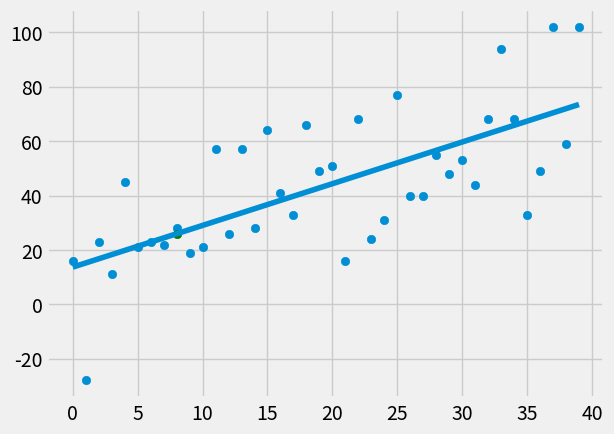

Recreate this plot in Python.
# In this script we will be creating linear regression from scratch
from statistics import mean
import numpy as np
import matplotlib.pyplot as plt
from matplotlib import style
import random

style.use('fivethirtyeight')

def create_dataset(hm, variance, step=2, correlation=False):
    """
    hm: how much points
    variance: the variance of the y
    step: the step between each point
    correlation: +ve or -ve or no correlation
    """
    val = 1
    ys = []
    for i in range(hm):
        y = val + random.randrange(-variance, variance)
        ys.append(y)
        if correlation and correlation == 'pos':
            val += step
        elif correlation and correlation == 'neg':
            val -= step
    X = [i for i in range(len(ys))]
    return np.array(X, dtype=np.float64), np.array(ys, dtype=np.float64)


X, y = create_dataset(40, 40, 2, correlation='pos')



# the slope of the best fit line is got from (mean(x) * mean(y) - mean(x*y)) / (mean(x) ** 2 - mean(x**2))
def best_fit_slope(X, y):
    X_bar = mean(X)
    y_bar = mean(y)
    Xy_bar = mean(X * y)
    X_2_bar = mean(X ** 2)
    X_bar_2 = mean(X) ** 2
    best = (X_bar * y_bar - Xy_bar) / (X_bar_2 - X_2_bar)
    return best


# To get the best y intercept = mean(y) - m * mean(x)
def best_y_intercept(X, y):
    y_bar = mean(y)
    X_bar = mean(X)
    m = best_fit_slope(X, y)
    b = y_bar - m * X_bar
    return b


# Combined function
def best_fit_slope_and_intercept(X, y):
    m = best_fit_slope(X, y)
    b = best_y_intercept(X, y)
    return m, b


def predict(X, m, b):
    return (m * X) + b


def squared_error(y, y_pred):
    return sum((y - y_pred) ** 2)


def r_squared(y, y_pred):  # coefficient of determination
    y_mean_line = [mean(y) for _ in y]
    r2 = 1 - (squared_error(y, y_pred) / squared_error(y, y_mean_line))
    return r2


m, b = best_fit_slope_and_intercept(X, y)
print(m, b)

# Getting the regression line
regression_line = [(m * x) + b for x in X]
predict_y = predict(8, m, b)

r2 = r_squared(y, regression_line)
print(f"r2: {r2}")

plt.scatter(X, y)
plt.scatter(8, predict_y, c='g')
plt.plot(X, regression_line)
plt.show()

predict_y = predict(8, m, b)
print(f"Prediction: {predict_y}")

